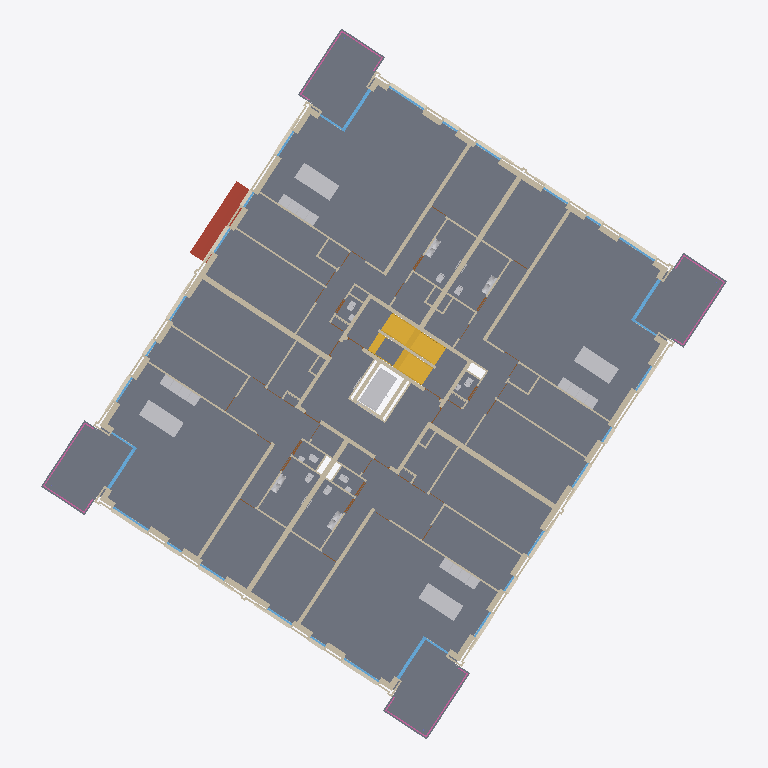
Plan cut of the same IFC building model at storey '01 eerste verdieping' (level 3.00 m, cut at 4.40 m), seen from above with north up, elements coloured by IFC class (only those large enough to see are counted): 120 walls (beige), 37 other elements (light grey), 28 slabs (grey), 28 windows (light blue), 24 coverings (cream), 4 stairs (yellow), 4 railings (pink), 1 roof (red-brown). Cut surfaces are drawn darker.
Extent 39.1 m × 40.5 m × 12.0 m (x, y, z). Storeys (4): 00 begane grond at 0.00 m; 01 eerste verdieping at 3.00 m; 02 tweede verdieping at 6.00 m; 03 dak at 9.00 m. Elements (1954): 1067 IfcWall, 258 IfcWindow, 230 IfcDoor, 133 IfcCovering, 85 IfcSlab, 52 IfcFurniture, 46 IfcSanitaryTerminal, 12 IfcFlowTerminal, 12 IfcHeatExchanger, 11 IfcRailing, 11 IfcRoof, 9 IfcWasteTerminal.

HEADER;
FILE_DESCRIPTION(('ViewDefinition [ReferenceView_V1.2]','ExchangeRequirement [Architecture]'),'2;1');
FILE_NAME('Kievitsweg_R25_ILS_Spaces_20250815_LoGeoRef50.ifc','2026-09-25T00:00:01',('BM13 voorbeeldmodel'),('VNG'),'IfcOpenShell','ILS Omgevingsvergunning - voorbeeldmodel (VNG BM','');
FILE_SCHEMA(('IFC4'));
ENDSEC;
DATA;
#32=IFCPROJECT('1BpW9zAR1AhAgLLMB_5$aa',#18,'AR123-4','Bruto Inhoud','Pand','RottaNove, appartementencomplex','05 Definitief ontwerp',(#22,#30),#170332);
#57=IFCSITE('1BpW9zAR1AhAgLLMB_5$ac',#18,'Default',$,'Perceel',#56,$,$,.ELEMENT.,(0,0,0,0),(0,0,0,0),0.0,$,#170345);
#37=IFCBUILDING('1BpW9zAR1AhAgLLMB_5$ab',#18,'RottaNova',$,'Gebouw',#35,$,'RottaNova',.ELEMENT.,$,$,#36);
#40=IFCBUILDINGSTOREY('1BpW9zAR1AhAgLLM81w0VZ',#18,'00 begane grond','Bruto-Inhoud','Bouwlaag',#39,$,'00 begane grond',.ELEMENT.,0.0);
#44=IFCBUILDINGSTOREY('1BpW9zAR1AhAgLLM81w0HY',#18,'01 eerste verdieping','Bruto-Inhoud','Bouwlaag',#43,$,'01 eerste verdieping',.ELEMENT.,2999.999999999099);
#48=IFCBUILDINGSTOREY('1BpW9zAR1AhAgLLM81_SKp',#18,'02 tweede verdieping','Bruto-Inhoud','Bouwlaag',#47,$,'02 tweede verdieping',.ELEMENT.,5999.999999999243);
#52=IFCBUILDINGSTOREY('1BpW9zAR1AhAgLLM81_SB3',#18,'03 dak','Bruto-Inhoud','Bouwlaag',#51,$,'03 dak',.ELEMENT.,8999.999999999385);
#124248=IFCSLAB('1CaVzdRoj4We8EtDF8guBF',#18,'Floor:43_FL_zwevend dekvloer 90:2693347',$,'Floor:43_FL_zwevend dekvloer 90',#124237,#124247,'2693347',.FLOOR.);
#124881=IFCSLAB('1CaVzdRoj4We8EtDF8gxcg',#18,'Floor:43_FL_zwevend dekvloer 90:2696070',$,'Floor:43_FL_zwevend dekvloer 90',#124870,#124880,'2696070',.FLOOR.);
#124197=IFCSLAB('1CaVzdRoj4We8EtDF8gutv',#18,'Floor:43_FL_zwevend dekvloer 90:2693077',$,'Floor:43_FL_zwevend dekvloer 90',#124186,#124196,'2693077',.FLOOR.);
#124728=IFCSLAB('1CaVzdRoj4We8EtDF8gxiB',#18,'Floor:43_FL_zwevend dekvloer 90:2695463',$,'Floor:43_FL_zwevend dekvloer 90',#124717,#124727,'2695463',.FLOOR.);
#148138=IFCSLAB('1yqGkpRkz7OfigvoSxEPOU',#18,'Floor:NLRS_43_FL_vloertegelwerk keramisch 400x400:3526734',$,'Floor:NLRS_43_FL_vloertegelwerk keramisch 400x400',#148125,#148137,'3526734',.FLOOR.);
#24766=IFCSLAB('0XeAdkHCLDqugMxz97qDl4',#18,'Floor:23_FL_betonvloer prefab balkon 280:1511173',$,'Floor:23_FL_betonvloer prefab balkon 280',#24748,#24765,'1511173',.FLOOR.);
#35841=IFCSLAB('16yujcLpz1qBJPuircQVhT',#18,'Floor:23_FL_betonvloer prefab balkon 280:1847483',$,'Floor:23_FL_betonvloer prefab balkon 280',#35823,#35840,'1847483',.FLOOR.);
#35902=IFCSLAB('16yujcLpz1qBJPuircQVgB',#18,'Floor:23_FL_betonvloer prefab balkon 280:1847533',$,'Floor:23_FL_betonvloer prefab balkon 280',#35884,#35901,'1847533',.FLOOR.);
#35780=IFCSLAB('16yujcLpz1qBJPuircQVeJ',#18,'Floor:23_FL_betonvloer prefab balkon 280:1847413',$,'Floor:23_FL_betonvloer prefab balkon 280',#35762,#35779,'1847413',.FLOOR.);
#26982=IFCSLAB('3jQkpUqFf41RWXKxYnlg8w',#18,'Floor:43 Vloertegelwerk keramisch 200x200:1586419',$,'Floor:43 Vloertegelwerk keramisch 200x200',#26969,#26981,'1586419',.FLOOR.);
#27016=IFCSLAB('3jQkpUqFf41RWXKxYnlg37',#18,'Floor:43 Vloertegelwerk keramisch 200x200:1586702',$,'Floor:43 Vloertegelwerk keramisch 200x200',#27003,#27015,'1586702',.FLOOR.);
#41140=IFCSLAB('08LumJgk199e28RkAeXHbK',#18,'Floor:43 Vloertegelwerk keramisch 200x200:2111289',$,'Floor:43 Vloertegelwerk keramisch 200x200',#41127,#41139,'2111289',.FLOOR.);
#27084=IFCSLAB('3jQkpUqFf41RWXKxYnlg1V',#18,'Floor:43 Vloertegelwerk keramisch 200x200:1586838',$,'Floor:43 Vloertegelwerk keramisch 200x200',#27071,#27083,'1586838',.FLOOR.);
#126116=IFCROOF('1g4ihVf5XD08FKfdclu4Pz',#18,'27_GM_prefab entree luifel:prefab luifel:2788310',$,'27_GM_prefab entree luifel:prefab luifel',#125944,#126115,'2788310',.FLAT_ROOF.);
#12454=IFCWALL('2DwTRqJyHE7urdvUiWKf0p',#18,'Basic Wall:22_WA_kalkzandsteen 300_GEN-KC:1347151',$,'Basic Wall:22_WA_kalkzandsteen 300_GEN-KC',#12442,#12453,'1347151',.NOTDEFINED.);
#13077=IFCWALL('0VtUExlxzE5fn0HKaEkxNE',#18,'Basic Wall:22_WA_kalkzandsteen 300_GEN-KC:1349728',$,'Basic Wall:22_WA_kalkzandsteen 300_GEN-KC',#13065,#13076,'1349728',.NOTDEFINED.);
#143571=IFCTRANSPORTELEMENT('217wLmAxL1Let21746C0Il',#18,'66_SE_UN_lift installatie:2100 x 1100mm:3285305',$,'66_SE_UN_lift installatie:2100 x 1100mm',#143570,#143567,'3285305',.NOTDEFINED.);
#26082=IFCWALL('2lq4IcSgn66xnJoPbEF7or',#18,'Basic Wall:22_WA_kalkzandsteen 300_GEN-KC:1572298',$,'Basic Wall:22_WA_kalkzandsteen 300_GEN-KC',#26070,#26081,'1572298',.NOTDEFINED.);
#26044=IFCWALL('2lq4IcSgn66xnJoPbEF7os',#18,'Basic Wall:22_WA_kalkzandsteen 300_GEN-KC:1572297',$,'Basic Wall:22_WA_kalkzandsteen 300_GEN-KC',#26032,#26043,'1572297',.NOTDEFINED.);
#146785=IFCFURNITURE('37C$5CJsn86gNkG63iEnzZ',#18,'73_FU_kookeiland:met koken:3507542',$,'73_FU_kookeiland:met koken',#146784,#146781,'3507542',.NOTDEFINED.);
#147330=IFCFURNITURE('37C$5CJsn86gNkG63iEnOD',#18,'73_FU_kookeiland:met koken:3509304',$,'73_FU_kookeiland:met koken',#147329,#147326,'3509304',.NOTDEFINED.);
#147093=IFCFURNITURE('37C$5CJsn86gNkG63iEnzN',#18,'73_FU_kookeiland:met koken:3507554',$,'73_FU_kookeiland:met koken',#147092,#147089,'3507554',.NOTDEFINED.);
#147490=IFCFURNITURE('37C$5CJsn86gNkG63iEnPR',#18,'73_FU_kookeiland:met koken:3509358',$,'73_FU_kookeiland:met koken',#147489,#147486,'3509358',.NOTDEFINED.);
#43146=IFCSTAIR('1hdxBmtCb19eUiRJLHmqZf',#18,'Precast Stair:Stair:2172267',$,'Precast Stair:Prefab betontrap met boom, woonfunctie 2',#43145,$,'2172267',.STRAIGHT_RUN_STAIR.);
#42967=IFCSTAIR('1hdxBmtCb19eUiRJLHmqZb',#18,'Precast Stair:Stair:2172263',$,'Precast Stair:Prefab betontrap met boom, woonfunctie 2',#42966,$,'2172263',.STRAIGHT_RUN_STAIR.);
#8790=IFCSLAB('30j12cBYP5wvTXvxUtcN8B',#18,'Floor:28_FL_breedplaatvloer 290:1256537',$,'Floor:28_FL_breedplaatvloer 290',#8753,#8789,'1256537',.FLOOR.);
#24871=IFCSTAIR('0IULzYvZ10je6ksO3yL0JC',#18,'Precast Stair:Stair:1562616',$,'Precast Stair:Prefab betontrap met boom, woonfunctie 2',#24870,$,'1562616',.STRAIGHT_RUN_STAIR.);
#102077=IFCWALL('3BxrMUcgf3gxMc7Q1hwze4',#18,'Basic Wall:28_WA_kalkzandsteen 214_GEN-KC:2595820',$,'Basic Wall:28_WA_kalkzandsteen 214_GEN-KC',#102064,#102076,'2595820',.NOTDEFINED.);
#102116=IFCWALL('3BxrMUcgf3gxMc7Q1hwzt$',#18,'Basic Wall:28_WA_kalkzandsteen 214_GEN-KC:2595863',$,'Basic Wall:28_WA_kalkzandsteen 214_GEN-KC',#102103,#102115,'2595863',.NOTDEFINED.);
#25569=IFCWALL('2lq4IcSgn66xnJoPbEF7o_',#18,'Basic Wall:28_WA_kalkzandsteen 214_GEN-KC:1572289',$,'Basic Wall:28_WA_kalkzandsteen 214_GEN-KC',#25556,#25568,'1572289',.NOTDEFINED.);
#25608=IFCWALL('2lq4IcSgn66xnJoPbEF7oz',#18,'Basic Wall:28_WA_kalkzandsteen 214_GEN-KC:1572290',$,'Basic Wall:28_WA_kalkzandsteen 214_GEN-KC',#25595,#25607,'1572290',.NOTDEFINED.);
#101939=IFCWALL('3BxrMUcgf3gxMc7Q1hwzgt',#18,'Basic Wall:28_WA_kalkzandsteen 214_GEN-KC:2595679',$,'Basic Wall:28_WA_kalkzandsteen 214_GEN-KC',#101912,#101938,'2595679',.NOTDEFINED.);
#102015=IFCWALL('3BxrMUcgf3gxMc7Q1hwzfC',#18,'Basic Wall:28_WA_kalkzandsteen 214_GEN-KC:2595748',$,'Basic Wall:28_WA_kalkzandsteen 214_GEN-KC',#101988,#102014,'2595748',.NOTDEFINED.);
#163466=IFCSLAB('3Xk0c2iAX9KBZ6ZNW9H3tR',#18,'Floor:90_water:4774305',$,'Floor:90_water',#163450,#163465,'4774305',.FLOOR.);
#25684=IFCWALL('2lq4IcSgn66xnJoPbEF7ox',#18,'Basic Wall:28_WA_kalkzandsteen 214_GEN-KC:1572292',$,'Basic Wall:28_WA_kalkzandsteen 214_GEN-KC',#25672,#25683,'1572292',.NOTDEFINED.);
#27220=IFCSLAB('2aZ$tH4enAdveeUUCCMjyu',#18,'Floor:43 Vloertegelwerk keramisch 200x200:1680124',$,'Floor:43 Vloertegelwerk keramisch 200x200',#27207,#27219,'1680124',.FLOOR.);
#41174=IFCSLAB('08LumJgk199e28RkAeXHaj',#18,'Floor:43 Vloertegelwerk keramisch 200x200:2111296',$,'Floor:43 Vloertegelwerk keramisch 200x200',#41161,#41173,'2111296',.FLOOR.);
#25741=IFCWALL('2lq4IcSgn66xnJoPbEF7ow',#18,'Basic Wall:28_WA_kalkzandsteen 214_GEN-KC:1572293',$,'Basic Wall:28_WA_kalkzandsteen 214_GEN-KC',#25710,#25740,'1572293',.NOTDEFINED.);
#25960=IFCWALL('2lq4IcSgn66xnJoPbEF7ot',#18,'Basic Wall:28_WA_kalkzandsteen 214_GEN-KC:1572296',$,'Basic Wall:28_WA_kalkzandsteen 214_GEN-KC',#25929,#25959,'1572296',.NOTDEFINED.);
#27288=IFCSLAB('2aZ$tH4enAdveeUUCCMjua',#18,'Floor:43 Vloertegelwerk keramisch 200x200:1680352',$,'Floor:43 Vloertegelwerk keramisch 200x200',#27275,#27287,'1680352',.FLOOR.);
#27322=IFCSLAB('2aZ$tH4enAdveeUUCCMjuq',#18,'Floor:43 Vloertegelwerk keramisch 200x200:1680368',$,'Floor:43 Vloertegelwerk keramisch 200x200',#27309,#27321,'1680368',.FLOOR.);
#46642=IFCWALL('0iE1chhAHF_ANVkYnFShAT',#18,'Basic Wall:21_WA_isolatie 115_GEN-KC:2225646',$,'Basic Wall:21_WA_isolatie 115_GEN-KC',#46437,#46641,'2225646',.NOTDEFINED.);
#44143=IFCWALL('1XVsAnvYL0Lh9SPVmHiij2',#18,'Basic Wall:21_WA_isolatie 115_GEN-KC:2212997',$,'Basic Wall:21_WA_isolatie 115_GEN-KC',#43938,#44142,'2212997',.NOTDEFINED.);
#12736=IFCWALL('1cxBsG8$PFgw4zt9S_JazT',#18,'Basic Wall:22_WA_gips 100_GEN-KC:1348405',$,'Basic Wall:22_WA_gips 100_GEN-KC',#12709,#12735,'1348405',.NOTDEFINED.);
#13005=IFCWALL('0VtUExlxzE5fn0HKaEkxh3',#18,'Basic Wall:22_WA_gips 100_GEN-KC:1349485',$,'Basic Wall:22_WA_gips 100_GEN-KC',#12978,#13004,'1349485',.NOTDEFINED.);
#13941=IFCWALL('0xrrkoNb1AuOb11YMXaPy_',#18,'Basic Wall:22_WA_gips 100_GEN-KC:1352472',$,'Basic Wall:22_WA_gips 100_GEN-KC',#13914,#13940,'1352472',.NOTDEFINED.);
#40674=IFCWALL('08LumJgk199e28RkAeXHbn',#18,'Basic Wall:22_WA_gips 100_GEN-KC:2111260',$,'Basic Wall:22_WA_gips 100_GEN-KC',#40647,#40673,'2111260',.NOTDEFINED.);
#46201=IFCWALL('0iE1chhAHF_ANVkYnFShC2',#18,'Basic Wall:21_WA_isolatie 115_GEN-KC:2225265',$,'Basic Wall:21_WA_isolatie 115_GEN-KC',#45996,#46200,'2225265',.NOTDEFINED.);
#118793=IFCWALL('1dY$0dRFL3uw4lxJzjSKjJ',#18,'Basic Wall:21_WA_isolatie 115_GEN-KC:2684791',$,'Basic Wall:21_WA_isolatie 115_GEN-KC',#118570,#118792,'2684791',.NOTDEFINED.);
#137695=IFCWALL('2NL0pJRdj1kwy4YjBMXDRB',#18,'Basic Wall:28_WA_kalkzandsteen 214_GEN-KC:3217043',$,'Basic Wall:28_WA_kalkzandsteen 214_GEN-KC',#137619,#137694,'3217043',.NOTDEFINED.);
#25067=IFCSTAIR('1J78QacOn96g7vON2JalBU',#18,'Precast Stair:Stair:1564450',$,'Precast Stair:Prefab betontrap met boom, woonfunctie 2',#25066,$,'1564450',.STRAIGHT_RUN_STAIR.);
#136103=IFCWALL('2NL0pJRdj1kwy4YjBMXCx4',#18,'Basic Wall:28_WA_kalkzandsteen 214_GEN-KC:3215004',$,'Basic Wall:28_WA_kalkzandsteen 214_GEN-KC',#136027,#136102,'3215004',.NOTDEFINED.);
#137073=IFCWALL('2NL0pJRdj1kwy4YjBMXD9x',#18,'Basic Wall:28_WA_kalkzandsteen 214_GEN-KC:3215907',$,'Basic Wall:28_WA_kalkzandsteen 214_GEN-KC',#136997,#137072,'3215907',.NOTDEFINED.);
#138247=IFCWALL('2NL0pJRdj1kwy4YjBMXDhg',#18,'Basic Wall:28_WA_kalkzandsteen 214_GEN-KC:3218098',$,'Basic Wall:28_WA_kalkzandsteen 214_GEN-KC',#138171,#138246,'3218098',.NOTDEFINED.);
#13221=IFCWALL('0VtUExlxzE5fn0HKaEkxV2',#18,'Basic Wall:22_WA_gips 100_GEN-KC:1350252',$,'Basic Wall:22_WA_gips 100_GEN-KC',#13209,#13220,'1350252',.NOTDEFINED.);
#14119=IFCWALL('0xrrkoNb1AuOb11YMXaPyw',#18,'Basic Wall:22_WA_gips 100_GEN-KC:1352476',$,'Basic Wall:22_WA_gips 100_GEN-KC',#14107,#14118,'1352476',.NOTDEFINED.);
#164021=IFCRAILING('0XeAdkHCLDqugMxz97qDl1',#18,'Railing:KC-34 Stalen hekwerk met glasvulling 700mm:1511168',$,'Railing:KC-34 Stalen hekwerk met glasvulling 700mm',#163864,#164020,'1511168',.BALUSTRADE.);
#164835=IFCRAILING('16yujcLpz1qBJPuircQVhG',#18,'Railing:KC-34 Stalen hekwerk met glasvulling 700mm:1847478',$,'Railing:KC-34 Stalen hekwerk met glasvulling 700mm',#164678,#164834,'1847478',.BALUSTRADE.);
#164654=IFCRAILING('16yujcLpz1qBJPuircQVeM',#18,'Railing:KC-34 Stalen hekwerk met glasvulling 700mm:1847408',$,'Railing:KC-34 Stalen hekwerk met glasvulling 700mm',#164497,#164653,'1847408',.BALUSTRADE.);
#165016=IFCRAILING('16yujcLpz1qBJPuircQVgE',#18,'Railing:KC-34 Stalen hekwerk met glasvulling 700mm:1847528',$,'Railing:KC-34 Stalen hekwerk met glasvulling 700mm',#164859,#165015,'1847528',.BALUSTRADE.);
#25646=IFCWALL('2lq4IcSgn66xnJoPbEF7oy',#18,'Basic Wall:28_WA_kalkzandsteen 214_GEN-KC:1572291',$,'Basic Wall:28_WA_kalkzandsteen 214_GEN-KC',#25634,#25645,'1572291',.NOTDEFINED.);
#25416=IFCWALL('321TWE_TjEGBP0Okstjw6t',#18,'Basic Wall:22_WA_metalstud 150_GEN-KC:1570669',$,'Basic Wall:22_WA_metalstud 150_GEN-KC',#25364,#25415,'1570669',.NOTDEFINED.);
#25825=IFCWALL('2lq4IcSgn66xnJoPbEF7ov',#18,'Basic Wall:28_WA_kalkzandsteen 214_GEN-KC:1572294',$,'Basic Wall:28_WA_kalkzandsteen 214_GEN-KC',#25813,#25824,'1572294',.NOTDEFINED.);
#40784=IFCWALL('08LumJgk199e28RkAeXHbp',#18,'Basic Wall:22_WA_gips 100_GEN-KC:2111262',$,'Basic Wall:22_WA_gips 100_GEN-KC',#40749,#40783,'2111262',.NOTDEFINED.);
#12846=IFCWALL('1cxBsG8$PFgw4zt9S_JazV',#18,'Basic Wall:22_WA_gips 100_GEN-KC:1348407',$,'Basic Wall:22_WA_gips 100_GEN-KC',#12811,#12845,'1348407',.NOTDEFINED.);
#71183=IFCWALL('1hMaAIsu9BZwAXKMuWNMYL',#18,'Basic Wall:21_WA_isolatie 115_GEN-KC:2340018',$,'Basic Wall:21_WA_isolatie 115_GEN-KC',#71002,#71182,'2340018',.NOTDEFINED.);
#73642=IFCWALL('1hMaAIsu9BZwAXKMuWNGKA',#18,'Basic Wall:21_WA_isolatie 115_GEN-KC:2349357',$,'Basic Wall:21_WA_isolatie 115_GEN-KC',#73437,#73641,'2349357',.NOTDEFINED.);
#44948=IFCWALL('23xINEFsz3QgAA6lbCfmC$',#18,'Basic Wall:21_WA_isolatie 115_GEN-KC:2216638',$,'Basic Wall:21_WA_isolatie 115_GEN-KC',#44743,#44947,'2216638',.NOTDEFINED.);
#103406=IFCWALL('0qtQHrTQb4tuuTlAy1Vlix',#18,'Basic Wall:21_WA_isolatie 115_GEN-KC:2635707',$,'Basic Wall:21_WA_isolatie 115_GEN-KC',#103201,#103405,'2635707',.NOTDEFINED.);
#136399=IFCWALL('2NL0pJRdj1kwy4YjBMXC$o',#18,'Basic Wall:28_WA_kalkzandsteen 214_GEN-KC:3215274',$,'Basic Wall:28_WA_kalkzandsteen 214_GEN-KC',#136376,#136398,'3215274',.NOTDEFINED.);
#137555=IFCWALL('2NL0pJRdj1kwy4YjBMXDIz',#18,'Basic Wall:28_WA_kalkzandsteen 214_GEN-KC:3216613',$,'Basic Wall:28_WA_kalkzandsteen 214_GEN-KC',#137543,#137554,'3216613',.NOTDEFINED.);
#50562=IFCCOVERING('1gUB$6Ty1AWelUSGToz0JT',#18,'41_GM_prefab beton raamdorpel:raamdorpelsteen 50/90x270:2242030',$,'41_GM_prefab beton raamdorpel:raamdorpelsteen 50/90x270',#50551,#50561,'2242030',.NOTDEFINED.);
#103434=IFCCOVERING('0qtQHrTQb4tuuTlAy1Vliy',#18,'41_GM_prefab beton raamdorpel:raamdorpelsteen 50/90x270:2635708',$,'41_GM_prefab beton raamdorpel:raamdorpelsteen 50/90x270',#103424,#103433,'2635708',.NOTDEFINED.);
#73670=IFCCOVERING('1hMaAIsu9BZwAXKMuWNGK9',#18,'41_GM_prefab beton raamdorpel:raamdorpelsteen 50/90x270:2349358',$,'41_GM_prefab beton raamdorpel:raamdorpelsteen 50/90x270',#73660,#73669,'2349358',.NOTDEFINED.);
#126291=IFCCOVERING('3uSywQsRLC_O_x8J3Jn5Wu',#18,'41_GM_prefab beton raamdorpel:raamdorpelsteen 50/90x270:2790736',$,'41_GM_prefab beton raamdorpel:raamdorpelsteen 50/90x270',#126280,#126290,'2790736',.NOTDEFINED.);
#23938=IFCWINDOW('3dMf3YZqz9cRNerLTRIMfK',#18,'Curtain Wall:31_CW_Ontwerpkozijn 067x114:1503529',$,'Curtain Wall:31_CW_Ontwerpkozijn 067x114',#23937,$,'1503529',$,$,.WINDOW.,$,$);
#34263=IFCWINDOW('3pyd$sII97J8xyjeqPJsYs',#18,'Curtain Wall:31_CW_Ontwerpkozijn 067x114:1840726',$,'Curtain Wall:31_CW_Ontwerpkozijn 067x114',#34262,$,'1840726',$,$,.WINDOW.,$,$);
#22886=IFCWINDOW('0y6MAJggXDxQUEH1jjeZxY',#18,'Curtain Wall:31_CW_Ontwerpkozijn 067x114:1503141',$,'Curtain Wall:31_CW_Ontwerpkozijn 067x114',#22885,$,'1503141',$,$,.WINDOW.,$,$);
#24344=IFCWINDOW('3dMf3YZqz9cRNerLTRIMbV',#18,'Curtain Wall:31_CW_Ontwerpkozijn 067x114:1503778',$,'Curtain Wall:31_CW_Ontwerpkozijn 067x114',#24343,$,'1503778',$,$,.WINDOW.,$,$);
#13134=IFCWALL('0VtUExlxzE5fn0HKaEkxJN',#18,'Basic Wall:22_WA_gips 100_GEN-KC:1350009',$,'Basic Wall:22_WA_gips 100_GEN-KC',#13103,#13133,'1350009',.NOTDEFINED.);
#14032=IFCWALL('0xrrkoNb1AuOb11YMXaPyy',#18,'Basic Wall:22_WA_gips 100_GEN-KC:1352474',$,'Basic Wall:22_WA_gips 100_GEN-KC',#14001,#14031,'1352474',.NOTDEFINED.);
#146880=IFCFURNITURE('37C$5CJsn86gNkG63iEnzY',#18,'73_CASE_Hoge kast Enkele deur ICN:600mm:3507543',$,'73_CASE_Hoge kast Enkele deur ICN:600mm',#146879,#146876,'3507543',.NOTDEFINED.);
#146913=IFCFURNITURE('37C$5CJsn86gNkG63iEnzi',#18,'73_CASE_Hoge kast Enkele deur ICN:600mm:3507545',$,'73_CASE_Hoge kast Enkele deur ICN:600mm',#146912,#146909,'3507545',.NOTDEFINED.);
#146929=IFCFURNITURE('37C$5CJsn86gNkG63iEnzl',#18,'73_CASE_Hoge kast Enkele deur ICN:600mm:3507546',$,'73_CASE_Hoge kast Enkele deur ICN:600mm',#146928,#146925,'3507546',.NOTDEFINED.);
#147186=IFCFURNITURE('37C$5CJsn86gNkG63iEnzM',#18,'73_CASE_Hoge kast Enkele deur ICN:600mm:3507555',$,'73_CASE_Hoge kast Enkele deur ICN:600mm',#147185,#147182,'3507555',.NOTDEFINED.);
#147202=IFCFURNITURE('37C$5CJsn86gNkG63iEnzH',#18,'73_CASE_Hoge kast Enkele deur ICN:600mm:3507556',$,'73_CASE_Hoge kast Enkele deur ICN:600mm',#147201,#147198,'3507556',.NOTDEFINED.);
#147346=IFCFURNITURE('37C$5CJsn86gNkG63iEnOC',#18,'73_CASE_Hoge kast Enkele deur ICN:600mm:3509305',$,'73_CASE_Hoge kast Enkele deur ICN:600mm',#147345,#147342,'3509305',.NOTDEFINED.);
#147378=IFCFURNITURE('37C$5CJsn86gNkG63iEnOE',#18,'73_CASE_Hoge kast Enkele deur ICN:600mm:3509307',$,'73_CASE_Hoge kast Enkele deur ICN:600mm',#147377,#147374,'3509307',.NOTDEFINED.);
#147394=IFCFURNITURE('37C$5CJsn86gNkG63iEnO9',#18,'73_CASE_Hoge kast Enkele deur ICN:600mm:3509308',$,'73_CASE_Hoge kast Enkele deur ICN:600mm',#147393,#147390,'3509308',.NOTDEFINED.);
#147506=IFCFURNITURE('37C$5CJsn86gNkG63iEnPQ',#18,'73_CASE_Hoge kast Enkele deur ICN:600mm:3509359',$,'73_CASE_Hoge kast Enkele deur ICN:600mm',#147505,#147502,'3509359',.NOTDEFINED.);
#147554=IFCFURNITURE('37C$5CJsn86gNkG63iEnP7',#18,'73_CASE_Hoge kast Enkele deur ICN:600mm:3509362',$,'73_CASE_Hoge kast Enkele deur ICN:600mm',#147553,#147550,'3509362',.NOTDEFINED.);
#147538=IFCFURNITURE('37C$5CJsn86gNkG63iEnP4',#18,'73_CASE_Hoge kast Enkele deur ICN:600mm:3509361',$,'73_CASE_Hoge kast Enkele deur ICN:600mm',#147537,#147534,'3509361',.NOTDEFINED.);
#147218=IFCFURNITURE('37C$5CJsn86gNkG63iEnzG',#18,'73_CASE_Hoge kast Enkele deur ICN:600mm:3507557',$,'73_CASE_Hoge kast Enkele deur ICN:600mm',#147217,#147214,'3507557',.NOTDEFINED.);
#147234=IFCFURNITURE('37C$5CJsn86gNkG63iEnzJ',#18,'73_CASE_Hoge kast Enkele deur ICN:600mm:3507558',$,'73_CASE_Hoge kast Enkele deur ICN:600mm',#147233,#147230,'3507558',.NOTDEFINED.);
#147362=IFCFURNITURE('37C$5CJsn86gNkG63iEnOF',#18,'73_CASE_Hoge kast Enkele deur ICN:600mm:3509306',$,'73_CASE_Hoge kast Enkele deur ICN:600mm',#147361,#147358,'3509306',.NOTDEFINED.);
ENDSEC;
